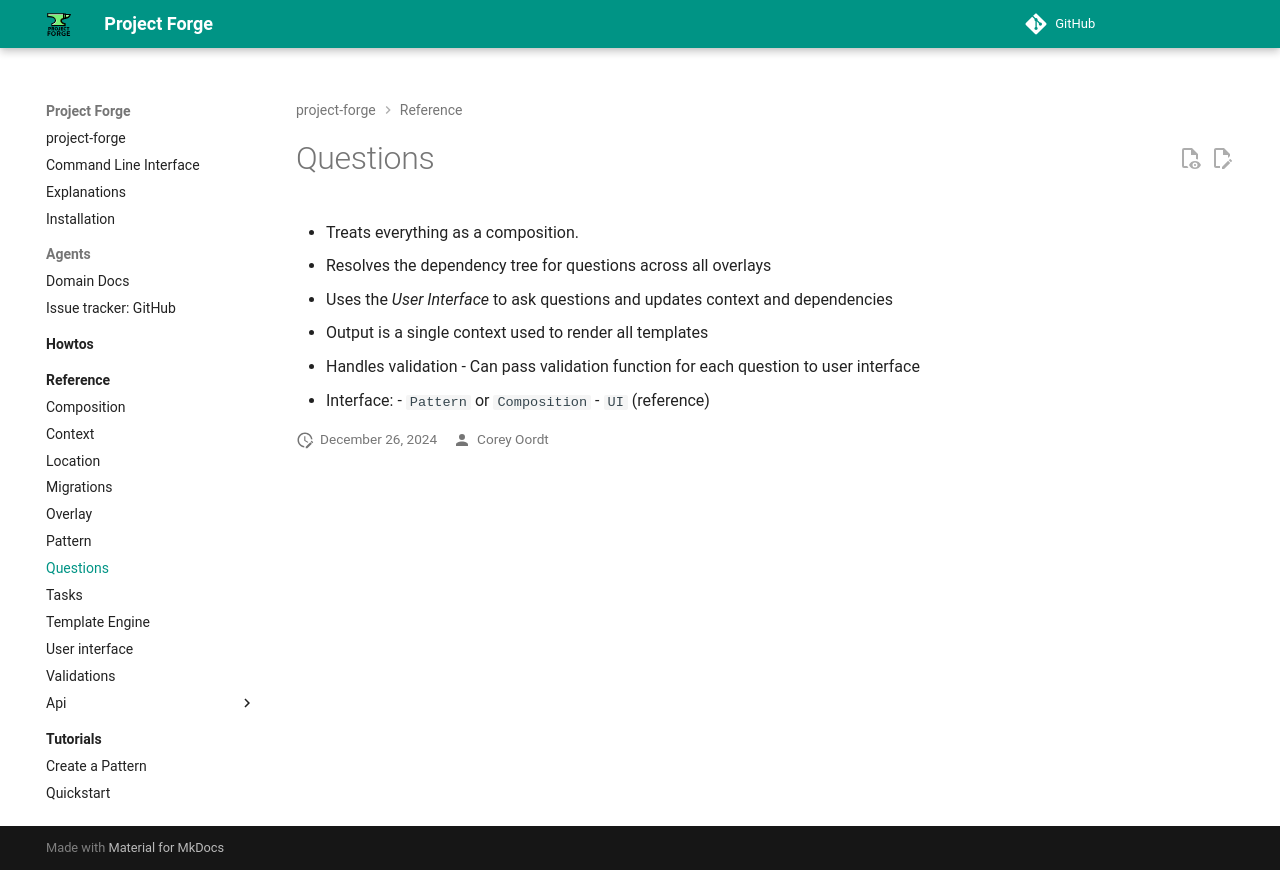

repository: callowayproject/project-forge · page: reference/question/index.html · generator: mkdocs

# Questions

- Treats everything as a composition.
- Resolves the dependency tree for questions across all overlays
- Uses the *User Interface* to ask questions and updates context and dependencies
- Output is a single context used to render all templates
- Handles validation
    - Can pass validation function for each question to user interface
- Interface:
    - `Pattern` or `Composition`
    - `UI` (reference)
